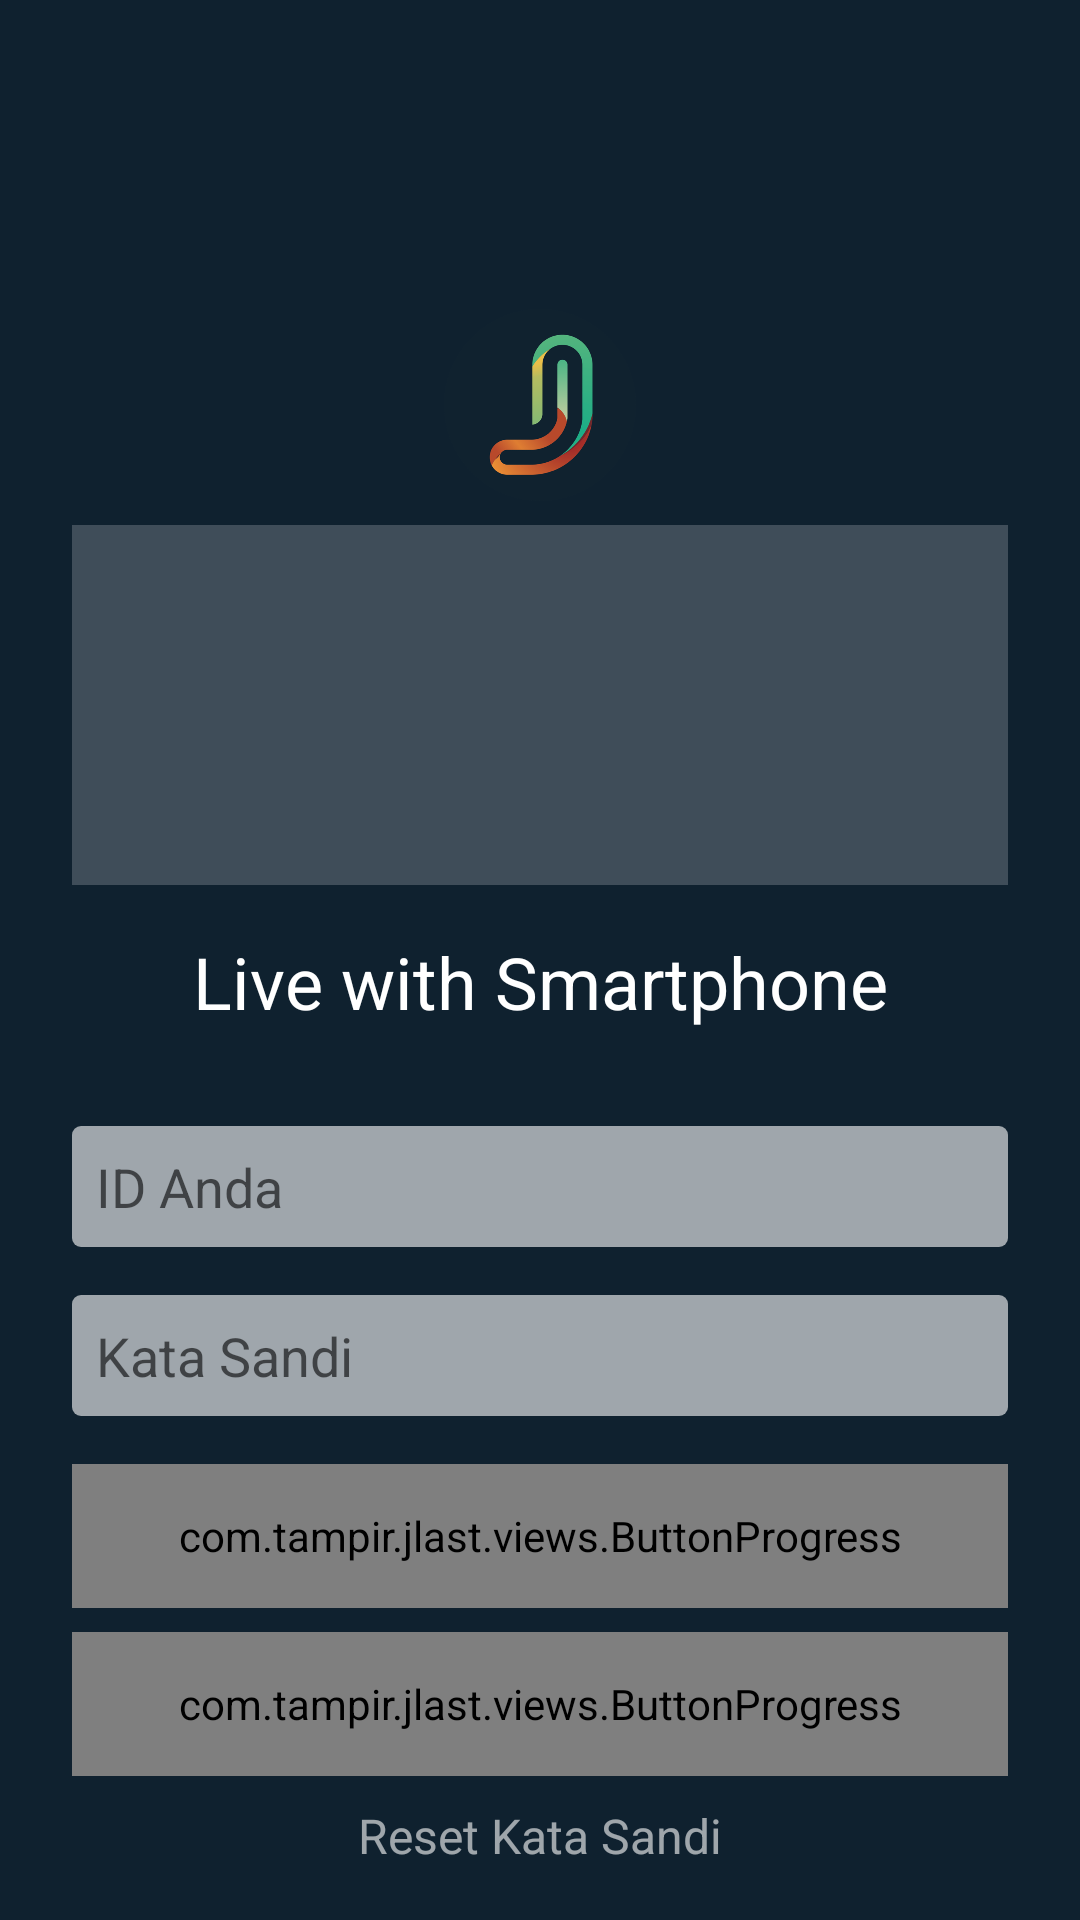

This screen was rendered from an Android layout file. Write that file and the resources it references.
<!-- AndroidManifest.xml: application theme AppTheme.NoActionBar -->
<!-- res/layout/activity_login.xml -->
<?xml version="1.0" encoding="utf-8"?>
<android.support.design.widget.CoordinatorLayout
    xmlns:android="http://schemas.android.com/apk/res/android"
    xmlns:app="http://schemas.android.com/apk/res-auto"
    android:layout_width="match_parent"
    android:layout_height="match_parent"
    android:fitsSystemWindows="true"
    android:keepScreenOn="true">
<RelativeLayout
    android:layout_width="match_parent"
    android:layout_height="match_parent"
    android:fitsSystemWindows="true"
    android:background="#0F212F">
    <ImageView
        android:layout_width="wrap_content"
        android:layout_height="wrap_content"
        android:adjustViewBounds="true"
        android:layout_centerHorizontal="true"
        android:layout_marginTop="8dp"
        android:src="@drawable/logojlast"
        android:visibility="gone"/>
    <android.support.v4.widget.NestedScrollView
        android:layout_alignParentBottom="true"
        android:layout_width="match_parent"
        android:layout_height="wrap_content">
    <LinearLayout
        android:layout_width="match_parent"
        android:layout_height="wrap_content"
        android:padding="16dp"
        android:orientation="vertical">
        <ImageView
            android:layout_width="wrap_content"
            android:layout_height="64dp"
            android:adjustViewBounds="true"
            android:src="@drawable/jlogo"
            android:layout_gravity="center"/>
        <FrameLayout
            android:id="@+id/framePlayer"
            android:layout_width="match_parent"
            android:layout_height="120dp"
            android:layout_margin="8dp"
            android:visibility="visible"
            android:background="#3fff">
        </FrameLayout>

        <TextView
            android:layout_width="match_parent"
            android:layout_height="wrap_content"
            android:gravity="center_horizontal"
            android:textColor="@android:color/white"
            android:textSize="24sp"
            android:layout_marginBottom="24dp"
            android:layout_marginTop="8dp"
            android:text="Live with Smartphone"/>
        <EditText
            android:id="@+id/edt_name"
            android:layout_width="match_parent"
            android:layout_height="wrap_content"
            android:hint="ID Anda"
            android:layout_margin="8dp"
            android:inputType="text"
            android:background="@drawable/bglogintext"
            android:maxLines="1"/>
        <EditText
            android:id="@+id/edt_password"
            android:layout_width="match_parent"
            android:layout_height="wrap_content"
            android:hint="Kata Sandi"
            android:layout_margin="8dp"
            android:inputType="textPassword"
            android:background="@drawable/bglogintext"
            android:maxLines="1"/>
        <Space
            android:layout_width="1dp"
            android:layout_height="8dp" />
        <com.tampir.jlast.views.ButtonProgress
            android:id="@+id/btnLogin"
            android:layout_width="match_parent"
            android:layout_height="48dp"
            android:layout_marginLeft="8dp"
            android:layout_marginRight="8dp"
            app:text="LOGIN"
            android:textSize="16sp"/>
        <Space
            android:layout_width="1dp"
            android:layout_height="8dp" />
        <com.tampir.jlast.views.ButtonProgress
            android:id="@+id/btnRegister"
            android:layout_width="match_parent"
            android:layout_height="48dp"
            android:layout_marginLeft="8dp"
            android:layout_marginRight="8dp"
            app:text="REGISTRASI"
            app:buttonBackground="@drawable/button_register"
            android:textSize="16sp"/>
        <Space
            android:layout_width="1dp"
            android:layout_height="8dp" />
        <TextView
            android:id="@+id/btnResetPasword"
            android:clickable="true"
            android:layout_width="match_parent"
            android:layout_height="24dp"
            android:gravity="center_vertical|center_horizontal"
            android:textColor="#9fff"
            android:textSize="16sp"
            android:text="Reset Kata Sandi"/>
    </LinearLayout>
    </android.support.v4.widget.NestedScrollView>
</RelativeLayout>
</android.support.design.widget.CoordinatorLayout>
<!-- resources referenced by this layout -->
<resources>
  <!-- drawable bglogintext (drawable) -->
  <?xml version="1.0" encoding="utf-8"?>
  <selector xmlns:android="http://schemas.android.com/apk/res/android">
  <item android:state_focused="true">
      <shape android:shape="rectangle">
          <solid android:color="#fff"/>
          <corners android:radius="3dp"></corners>
          <padding android:bottom="8dp" android:left="8dp" android:right="8dp" android:top="8dp"/>
      </shape>
  </item>
  <item>
      <shape android:shape="rectangle">
          <solid android:color="#9fff"/>
          <corners android:radius="3dp"></corners>
          <padding android:bottom="8dp" android:left="8dp" android:right="8dp" android:top="8dp"/>
      </shape>
  </item>
  </selector>
  <!-- drawable button_register (drawable) -->
  <?xml version="1.0" encoding="utf-8"?>
  <selector xmlns:android="http://schemas.android.com/apk/res/android">
      <item android:state_pressed="true">
          <shape android:shape="rectangle" >
              <solid android:color="#3fff" />
              <padding android:bottom="8dp" android:left="8dp" android:right="8dp" android:top="8dp"/>
              <corners android:radius="3dp"/>
              <stroke android:color="#9fff" android:width="1dp"/>
          </shape>
      </item>
      <item>
          <shape android:shape="rectangle" >
              <solid android:color="@color/colorPrimary" />
              <padding android:bottom="8dp" android:left="8dp" android:right="8dp" android:top="8dp"/>
              <corners android:radius="3dp"/>
              <stroke android:color="#3fff" android:width="1dp"/>
          </shape>
      </item>
  </selector>
  <!-- drawable jlogo: png bitmap (drawable, 76213 bytes) -->
  <!-- drawable logojlast: png bitmap (drawable, 16046 bytes) -->
  <style name="AppTheme.NoActionBar">
          <item name="windowActionBar">false</item>
          <item name="windowNoTitle">true</item>
      </style>
  <color name="colorPrimary">#0F212F</color>
</resources>
